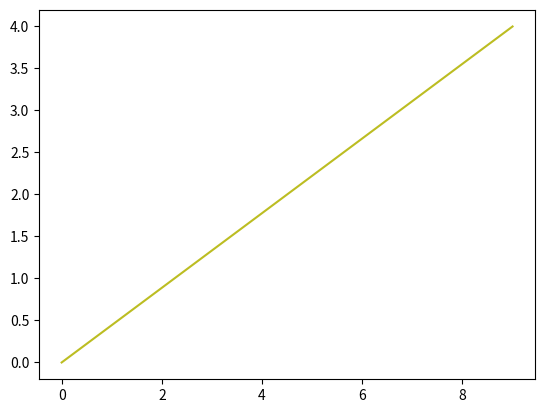

Recreate this plot in Python.
"""
import matplotlib.pyplot as plt
fig,ax=plt.subplots()
y1=[]
for i in range(50):
    y1.append(i)
    ax.cla()
    ax.bar(y1,label='test',height=y1,width=0.3)
    ax.legend()
    plt.pause(0.3)

"""

import matplotlib.pyplot as plt
import matplotlib.animation as animation
import numpy as np
if __name__ == "__main__":
    fig = plt.figure()
    ims = []
    for i in range(1,10):
        im = plt.plot(np.linspace(0, i,10), np.linspace(0, np.random.randint(i),10))
        ims.append(im)
    ani = animation.ArtistAnimation(fig, ims, interval=200, repeat_delay=1000)
    ani.save("test.gif",writer='pillow')
    